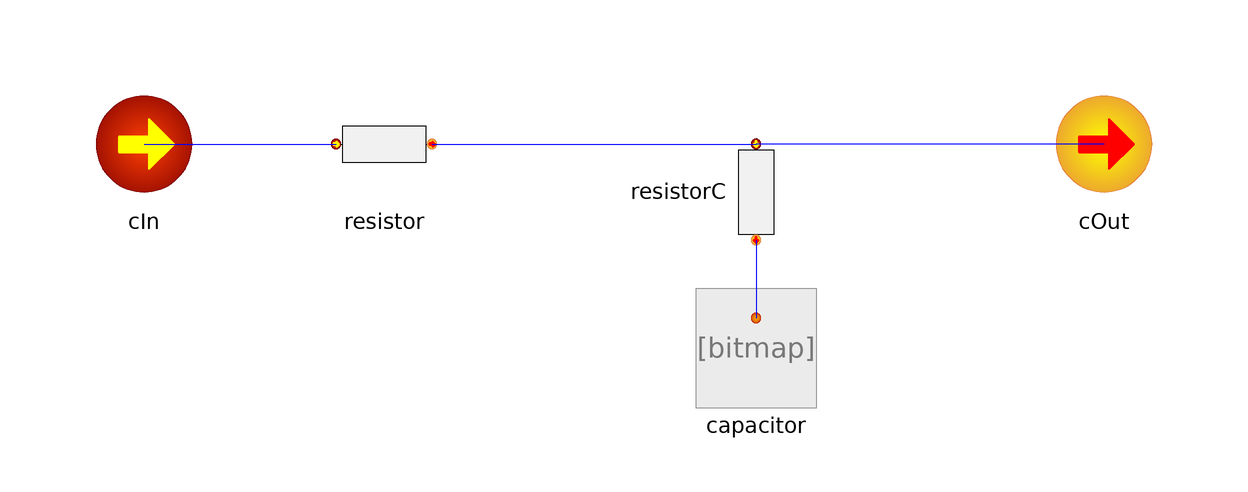

This picture is the connection diagram that the Modelica source below describes through its graphical annotations.

model RRcC "Constant R(R-C) segment"
            extends BlockKinds.Port;
            import Physiolibrary.Types.*;

            parameter HydraulicCompliance C "Constant compliance";
            parameter HydraulicResistance Rc
              "Constant compliance resistance";
            parameter HydraulicResistance R "Constant resistance";

            Volume V=capacitor.V "Segment volume";

            Elements.C capacitor(C=C) annotation (Placement(transformation(
                  extent={{-10,-10},{10,10}},
                  rotation=0,
                  origin={22,-34})));
            Elements.R resistor(R=R) annotation (Placement(transformation(
                    extent={{-50,-10},{-30,10}})));
            Elements.R resistorC(R=Rc) annotation (Placement(transformation(
                  extent={{-10,-10},{10,10}},
                  rotation=-90,
                  origin={22,-8})));

          equation
            connect(cIn, resistor.cIn) annotation (Line(
                points={{-80,0},{-48,0}},
                color={0,0,255},
                smooth=Smooth.None));
            connect(resistor.cOut, resistorC.cIn) annotation (Line(
                points={{-32,0},{22,0}},
                color={0,0,255},
                smooth=Smooth.None));
            connect(cOut, resistorC.cIn) annotation (Line(
                points={{80,0},{22,0}},
                color={0,0,255},
                smooth=Smooth.None));
            connect(resistorC.cOut, capacitor.c) annotation (Line(
                points={{22,-16},{22,-26},{22,-29},{22,-29}},
                color={0,0,255},
                smooth=Smooth.None));

            annotation (Diagram(coordinateSystem(preserveAspectRatio=false,
                    extent={{-100,-100},{100,100}}), graphics), Icon(
                  coordinateSystem(preserveAspectRatio=false, extent={{-100,
                      -100},{100,100}}), graphics={Text(
                    extent={{-32,26},{32,-24}},
                    lineColor={0,0,0},
                    fillColor={255,255,255},
                    fillPattern=FillPattern.Solid,
                    textStyle={TextStyle.Bold},
                                  textString="RRcC"),Text(
                    extent={{-66,84},{76,28}},
                    lineColor={0,0,0},
                    fillColor={86,199,10},
                    fillPattern=FillPattern.Solid,
                    textString="%name")}));
          end RRcC;